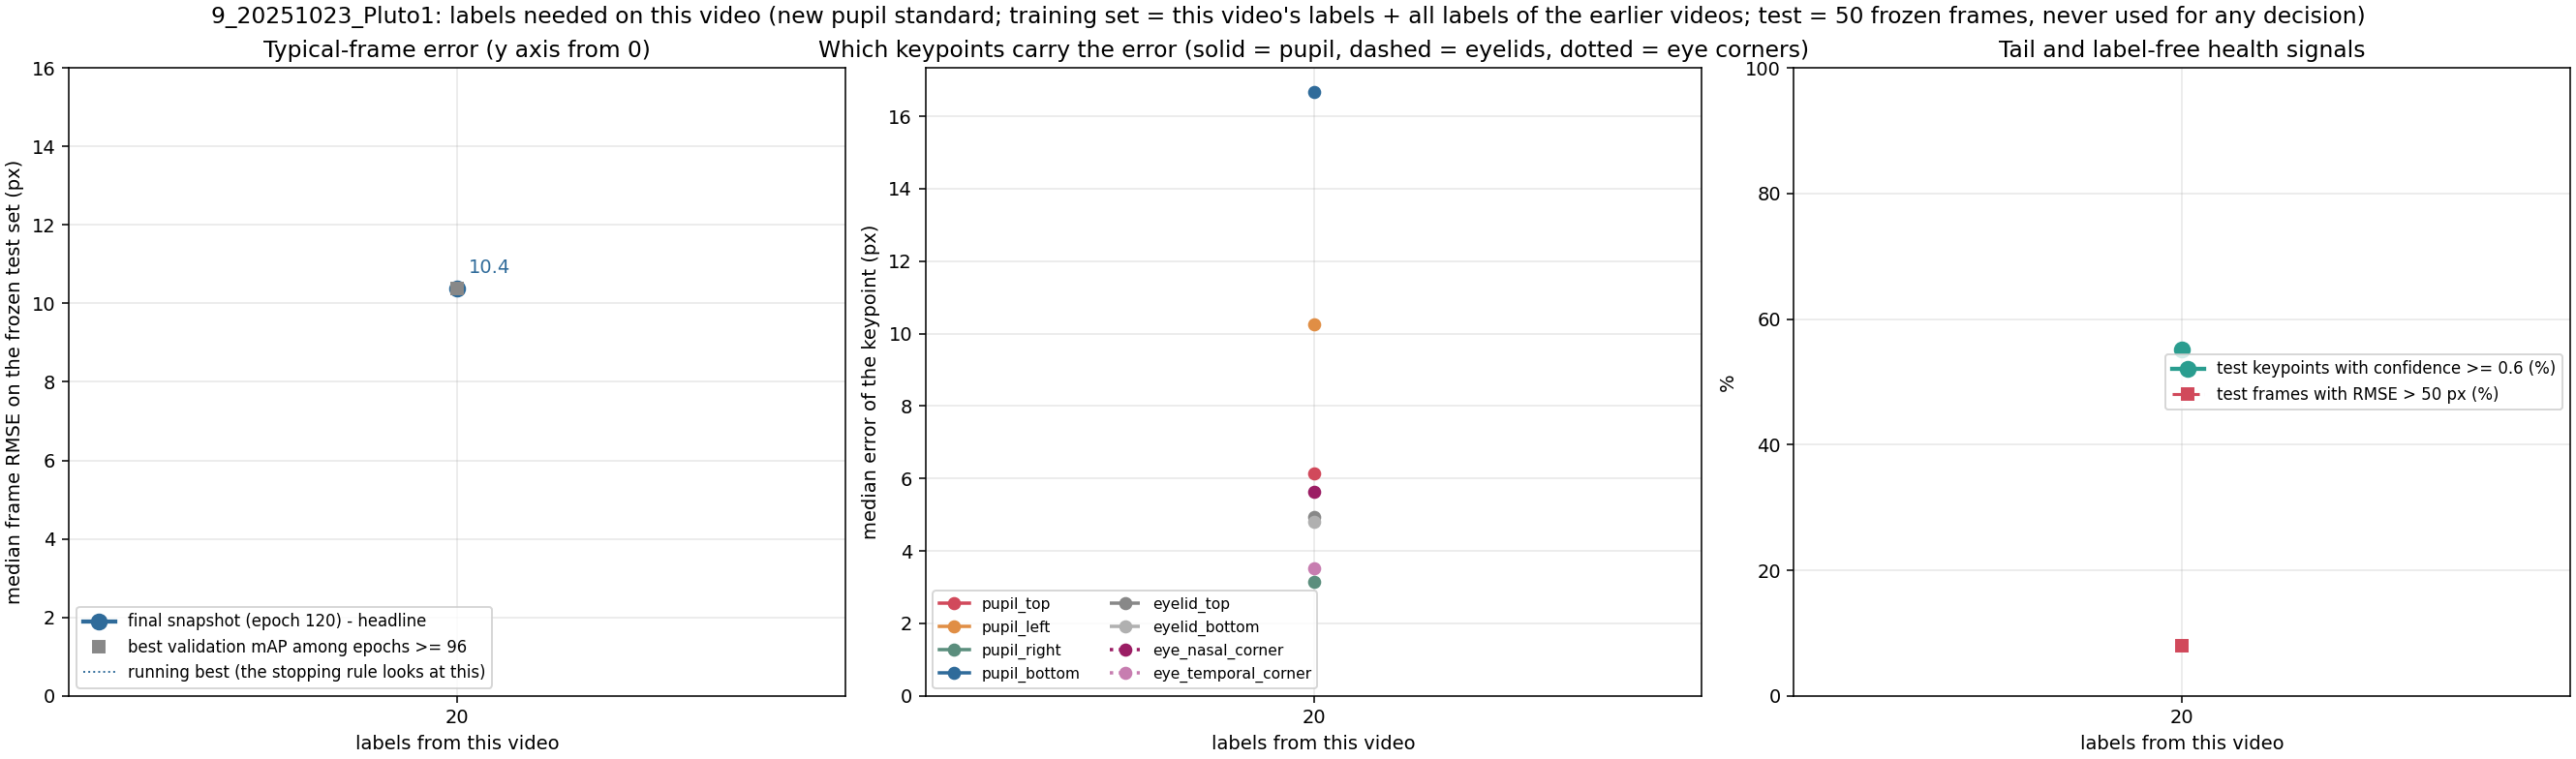

Source data for this figure (header and first rows):
label, unit, seed, training_frames_this_video, median_frame_rmse_px, median_frame_mean_abs_px, overall_rmse_px, p90_frame_rmse_px, frac_frames_rmse_gt_50px, frac_points_conf_ge_0.6, n_test_frames, n_test_points, snapshot_rule, median_pupil_top_px, median_pupil_bottom_px, median_pupil_left_px, median_pupil_right_px, median_eyelid_top_px, median_eyelid_bottom_px, median_eye_nasal_corner_px, median_eye_temporal_corner_px
x020_step01_final, 9_20251023_Pluto1, 42, 20, 10.39, 8.29, 30.09, 24.3, 0.08, 0.552, 50, 400, final snapshot (120), 6.15, 16.66, 10.26, 3.16, 4.95, 4.8, 5.62, 3.53
x020_step01_mAPlate, 9_20251023_Pluto1, 42, 20, 10.39, 8.29, 30.09, 24.3, 0.08, 0.552, 50, 400, best validation mAP among epochs >= 96 (…, 6.15, 16.66, 10.26, 3.16, 4.95, 4.8, 5.62, 3.53
